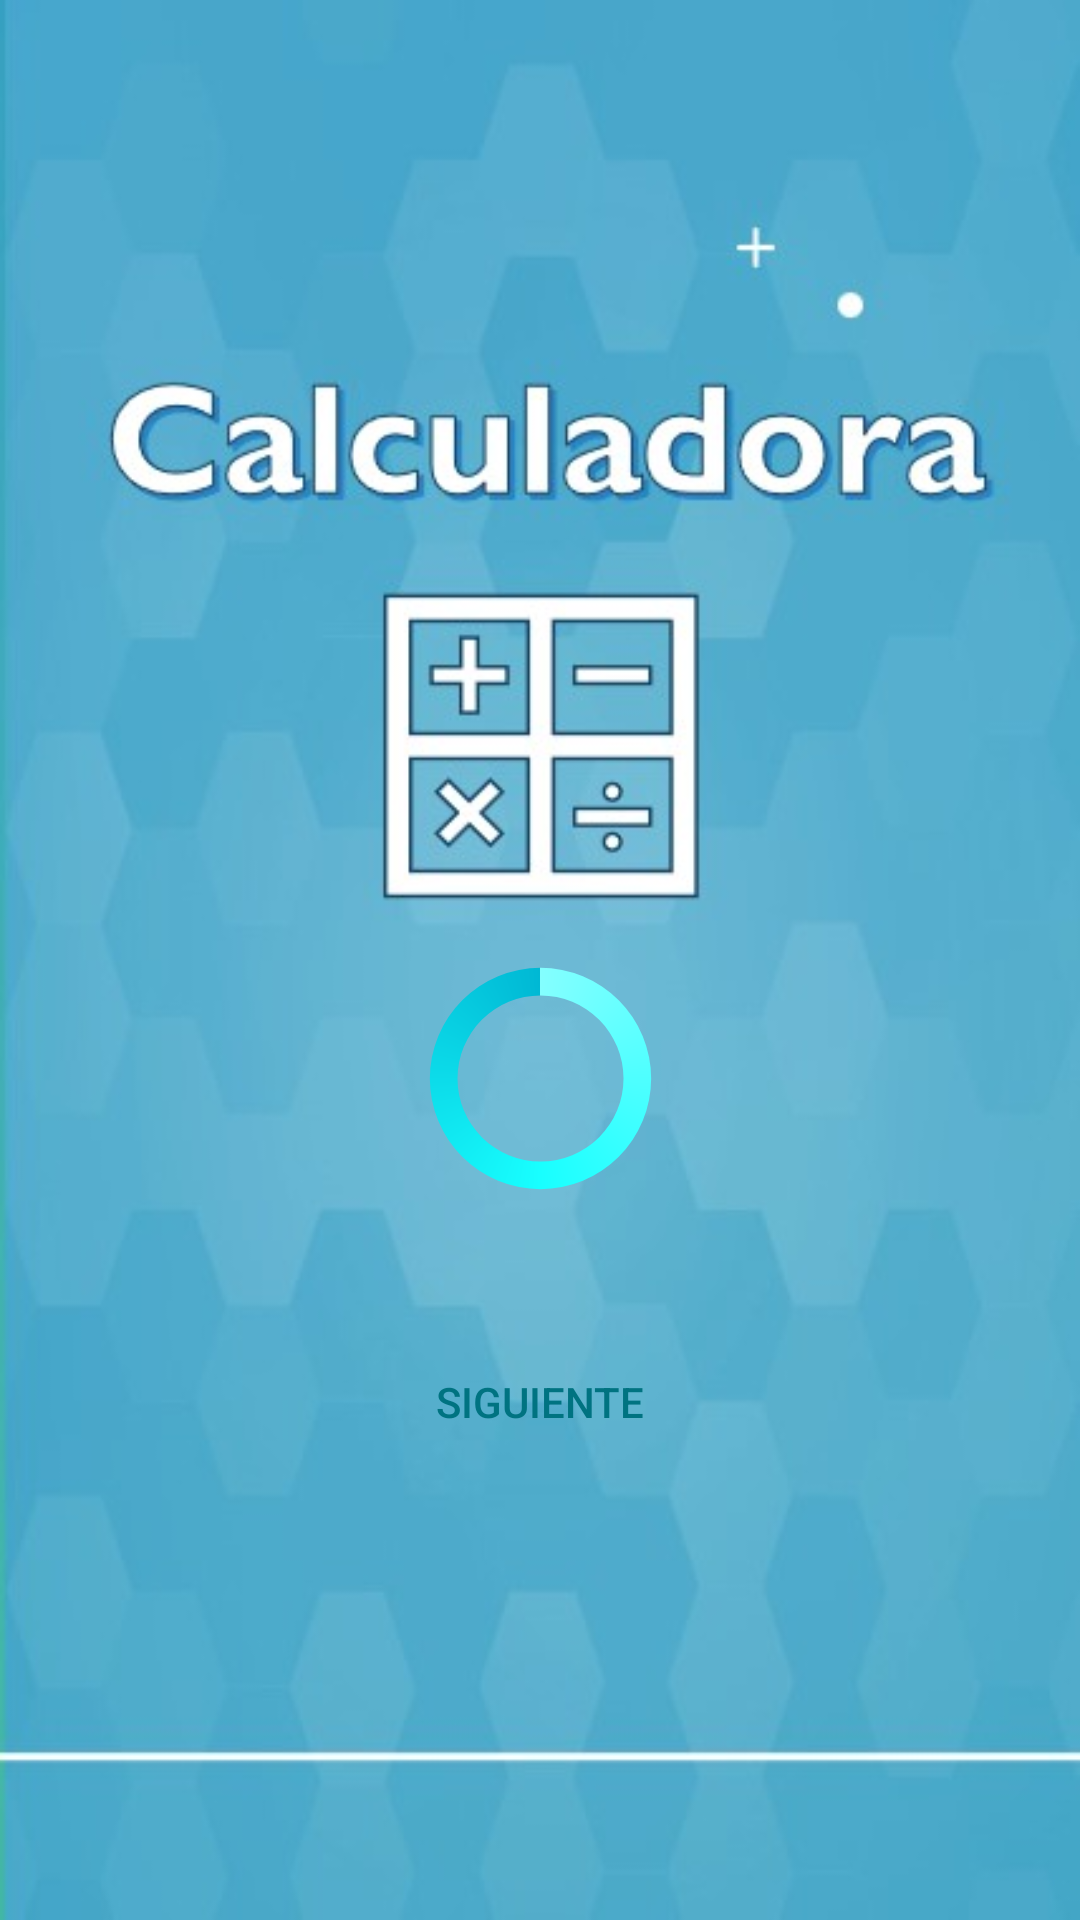

Produce the Android XML layout that renders to this screen, including the resource entries it uses.
<!-- AndroidManifest.xml: application theme Theme.Laboratorio_1 -->
<!-- res/layout/activity_inicio.xml -->
<?xml version="1.0" encoding="utf-8"?>
<androidx.constraintlayout.widget.ConstraintLayout xmlns:android="http://schemas.android.com/apk/res/android"
    xmlns:app="http://schemas.android.com/apk/res-auto"
    xmlns:tools="http://schemas.android.com/tools"
    android:layout_width="match_parent"
    android:layout_height="match_parent"
    android:background="@drawable/bg1"
    tools:context=".Inicio">

    <Button
        android:id="@+id/button"
        android:layout_width="227dp"
        android:layout_height="49dp"
        android:background="@drawable/btn_bg"
        android:text="Siguiente"
        android:textColor="#007381"
        app:backgroundTint="@color/white"
        app:layout_constraintBottom_toBottomOf="parent"
        app:layout_constraintEnd_toEndOf="parent"
        app:layout_constraintStart_toStartOf="parent"
        app:layout_constraintTop_toTopOf="parent"
        app:layout_constraintVertical_bias="0.749" />

    <ProgressBar
        android:id="@+id/progressBar"
        style="?android:attr/progressBarStyle"
        android:layout_width="107dp"
        android:layout_height="83dp"
        android:indeterminateDrawable="@drawable/circle"
        app:layout_constraintBottom_toTopOf="@+id/button"
        app:layout_constraintEnd_toEndOf="parent"
        app:layout_constraintStart_toStartOf="parent"
        app:layout_constraintTop_toTopOf="parent"
        app:layout_constraintVertical_bias="0.884"
        tools:progress="60" />
</androidx.constraintlayout.widget.ConstraintLayout>
<!-- resources referenced by this layout -->
<resources>
  <color name="white">#FFFFFFFF</color>
  <!-- drawable bg1: jpg bitmap (drawable, 34325 bytes) -->
  <!-- drawable circle (drawable) -->
  <?xml version="1.0" encoding="utf-8"?>
  <rotate xmlns:android="http://schemas.android.com/apk/res/android"
      android:fromDegrees="-90"
      android:pivotX="50%"
      android:pivotY="50%"
      android:toDegrees="270" >
  
      <shape
          android:shape="ring"
          android:useLevel="false">
  
          <gradient
              android:type="sweep"
              android:centerY="0.5"
              android:startColor="#84FFFF"
              android:centerColor="#18FFFF"
              android:endColor="#00B8D4"
              android:useLevel="false"/>
      </shape>
  
  
  
  </rotate>
  <style name="Theme.Laboratorio_1" parent="Theme.MaterialComponents.DayNight.NoActionBar">
          
          <item name="colorPrimary">@color/purple_500</item>
          <item name="colorPrimaryVariant">@color/purple_700</item>
          <item name="colorOnPrimary">@color/white</item>
          
          <item name="colorSecondary">@color/teal_200</item>
          <item name="colorSecondaryVariant">@color/teal_700</item>
          <item name="colorOnSecondary">@color/black</item>
          
          <item name="android:statusBarColor" tools:targetApi="l">?attr/colorPrimaryVariant</item>
          
      </style>
  <!-- not gathered from this repository: default colours our renderer supplied (Android Studio template values) -->
  <color name="purple_500">#FF6200EE</color>
  <color name="purple_700">#FF3700B3</color>
  <color name="teal_200">#FF03DAC5</color>
  <color name="teal_700">#FF018786</color>
  <color name="black">#FF000000</color>
</resources>
